Run: headless pygame with SDL's dummy video driver; simulated clock (each Clock.tick advances the game by its frame time, no real sleeping); random seed 0; keys injected as events and as key.get_pressed() state; no mouse input.
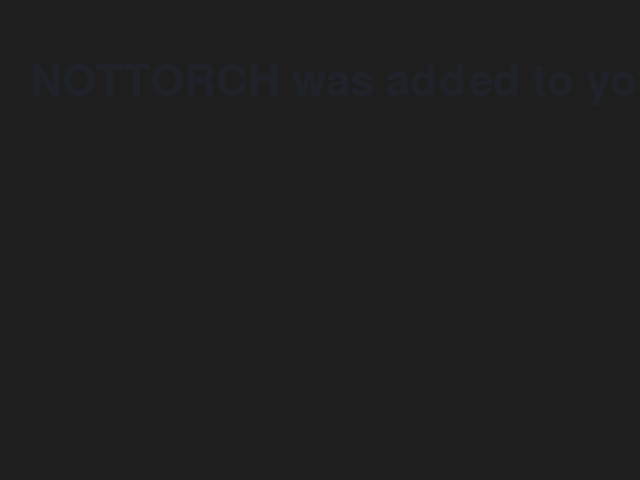
Frame 1 of 4 · flips 1–60 · no input
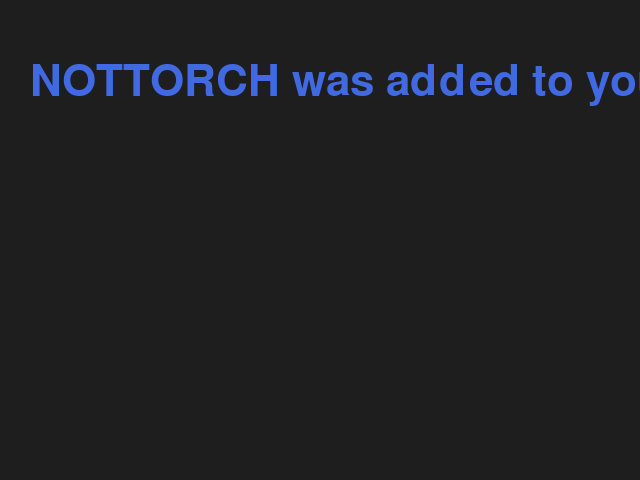
Frame 2 of 4 · flips 61–180 · tapped SPACE, RETURN · held RIGHT (→), D
Frame 3 of 4 · flips 181–300 · held DOWN (↓), S · screen unchanged from frame 2, image omitted
Frame 4 of 4 · flips 301–420 · held LEFT (←), A, UP (↑), W · screen unchanged from frame 3, image omitted

The pygame program that drew these frames:

import pygame as pg
pg.init()

clock = pg.time.Clock()
screen = pg.display.set_mode((640, 480))
font = pg.font.Font(None, 64)
blue = pg.Color('royalblue')
orig_surf = font.render('TORCH was added to your inventory', True, blue)
txt_surf = orig_surf.copy()
    # This surface is used to adjust the alpha of the txt_surf.
alpha_surf = pg.Surface(txt_surf.get_size(), pg.SRCALPHA)
alpha = 255  # The current alpha value of the surface.

while True:
    for event in pg.event.get():
        if event.type == pg.QUIT:
            pg.quit()
    orig_surf = font.render('NOTTORCH was added to your inventory', True, blue)
    txt_surf = orig_surf.copy()
    if alpha > 0:
            # Reduce alpha each frame, but make sure it doesn't get below 0.
        alpha = max(alpha-4, 0)
        txt_surf = orig_surf.copy()  # Don't modify the original text surf.
            # Fill alpha_surf with this color to set its alpha value.
        alpha_surf.fill((255, 255, 255, alpha))
            # To make the text surface transparent, blit the transparent
            # alpha_surf onto it with the BLEND_RGBA_MULT flag.
        txt_surf.blit(alpha_surf, (0, 0), special_flags=pg.BLEND_RGBA_MULT)

    screen.fill((30, 30, 30))
    screen.blit(txt_surf, (30, 60))
    pg.display.flip()
    clock.tick(30)
